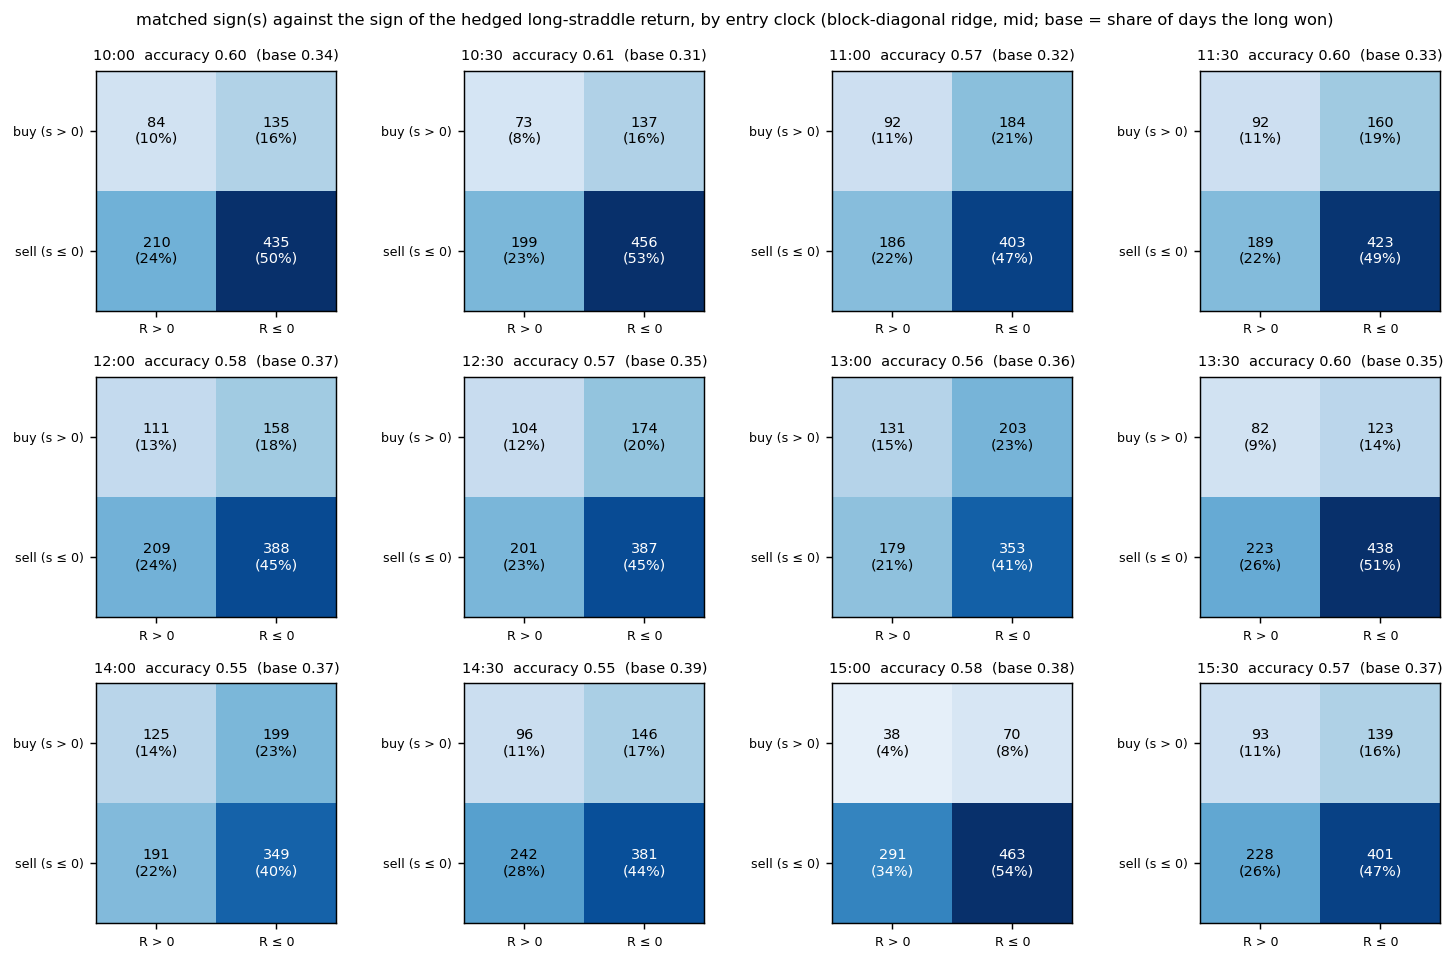

The data file committed next to this chart (first rows):
hhmm, n, buy, R>0, buy, R<=0, sell, R>0, sell, R<=0, accuracy, buy share, base rate P(R>0), P(R>0 | buy), P(R<=0 | sell)
10:00, 864, 84, 135, 210, 435, 0.6007, 0.2535, 0.3403, 0.3836, 0.6744
10:30, 865, 73, 137, 199, 456, 0.6116, 0.2428, 0.3145, 0.3476, 0.6962
11:00, 865, 92, 184, 186, 403, 0.5723, 0.3191, 0.3214, 0.3333, 0.6842
11:30, 864, 92, 160, 189, 423, 0.5961, 0.2917, 0.3252, 0.3651, 0.6912
12:00, 866, 111, 158, 209, 388, 0.5762, 0.3106, 0.3695, 0.4126, 0.6499
12:30, 866, 104, 174, 201, 387, 0.567, 0.321, 0.3522, 0.3741, 0.6582
13:00, 866, 131, 203, 179, 353, 0.5589, 0.3857, 0.358, 0.3922, 0.6635
13:30, 866, 82, 123, 223, 438, 0.6005, 0.2367, 0.3522, 0.4, 0.6626
14:00, 864, 125, 199, 191, 349, 0.5486, 0.375, 0.3657, 0.3858, 0.6463
14:30, 865, 96, 146, 242, 381, 0.5514, 0.2798, 0.3908, 0.3967, 0.6116
15:00, 862, 38, 70, 291, 463, 0.5812, 0.1253, 0.3817, 0.3519, 0.6141
15:30, 861, 93, 139, 228, 401, 0.5738, 0.2695, 0.3728, 0.4009, 0.6375
